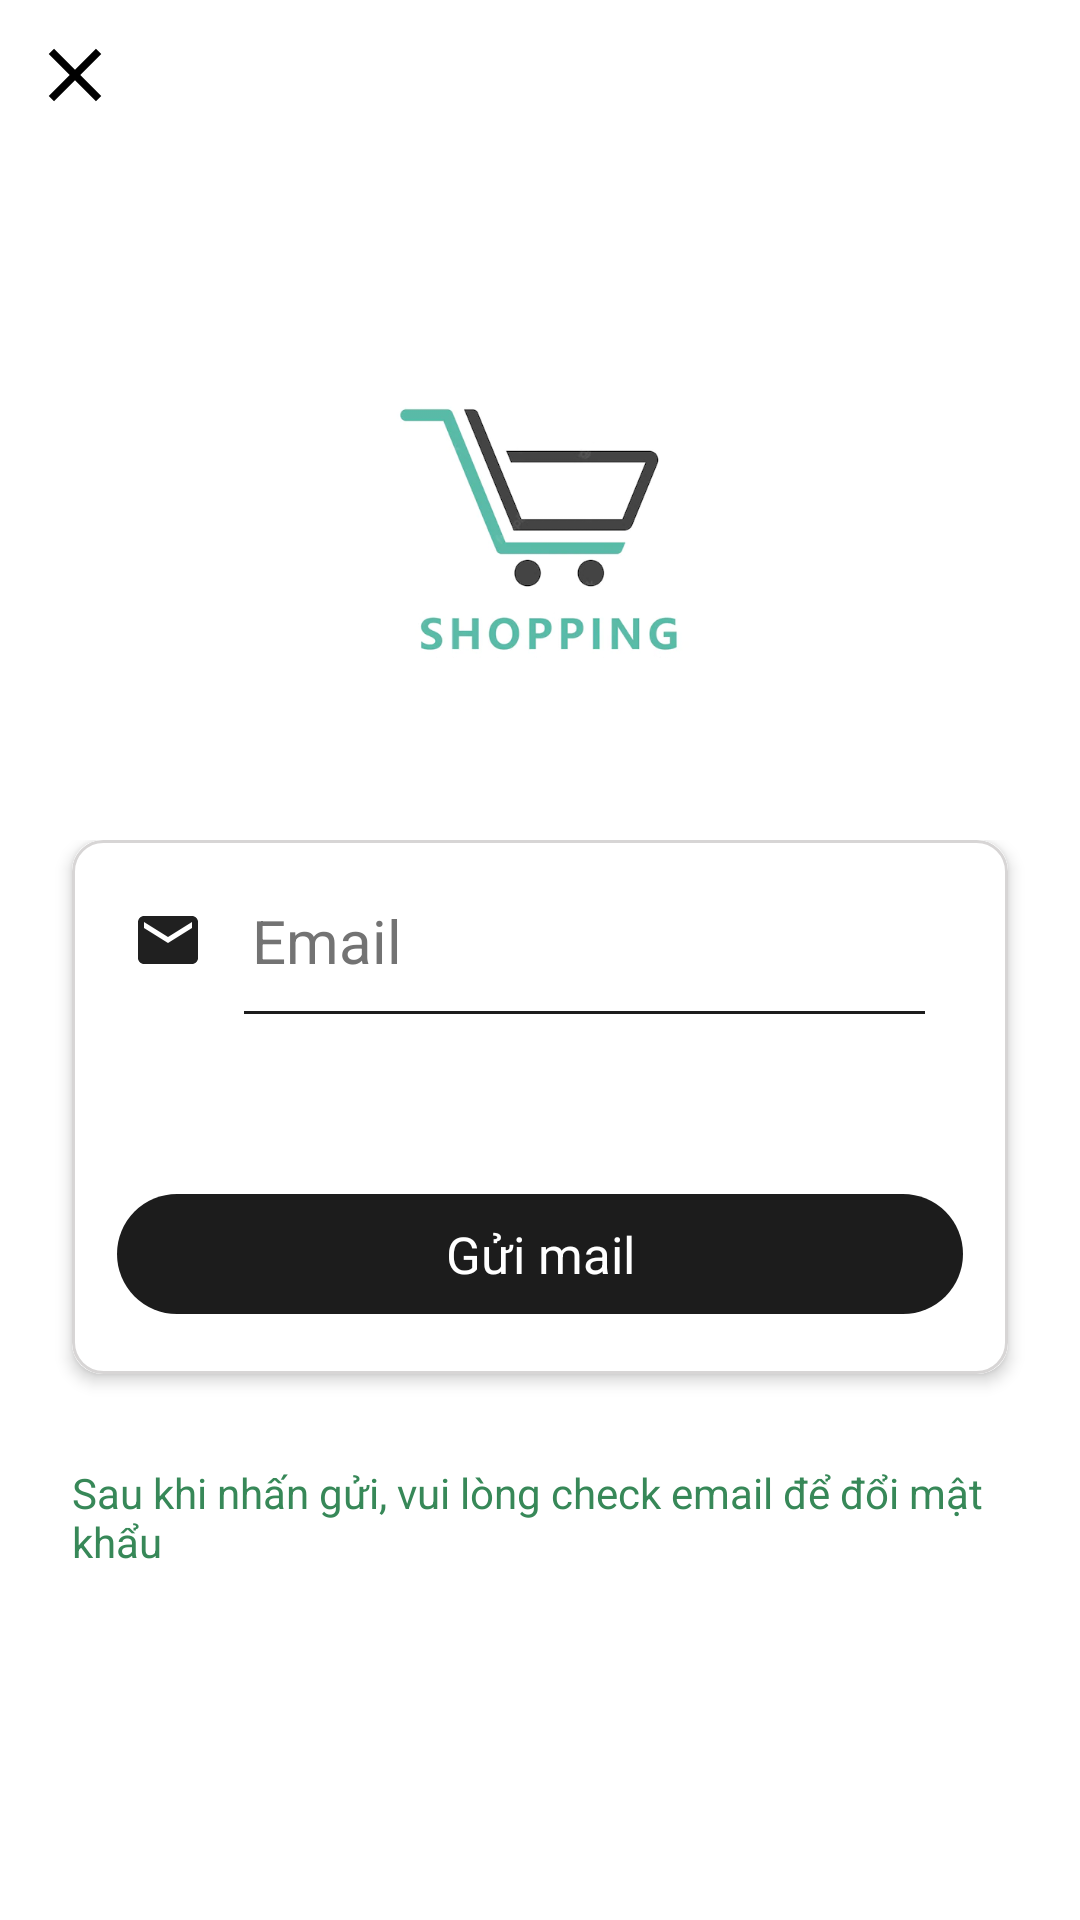

Android layout source for this screen:
<!-- AndroidManifest.xml: application theme Theme.MyEcommerce -->
<!-- res/layout/fragment_forgot_password.xml -->
<?xml version="1.0" encoding="utf-8"?>
<androidx.constraintlayout.widget.ConstraintLayout xmlns:android="http://schemas.android.com/apk/res/android"
    xmlns:tools="http://schemas.android.com/tools"
    android:layout_width="match_parent"
    android:layout_height="match_parent"
    xmlns:app="http://schemas.android.com/apk/res-auto"
    android:background="@color/white"
    tools:context=".view.fragment.system.ForgotPasswordFragment">

    <ImageView
        android:id="@+id/icClose"
        android:layout_width="30dp"
        android:layout_height="30dp"
        android:src="@drawable/ic_close"
        android:layout_marginTop="10dp"
        android:layout_marginLeft="10dp"
        app:layout_constraintTop_toTopOf="parent"
        app:layout_constraintLeft_toLeftOf="parent"/>

    <ImageView
        android:id="@+id/imgLogo"
        android:layout_width="100dp"
        android:layout_height="150dp"
        android:src="@drawable/logo_cut"
        android:layout_marginTop="100dp"
        app:layout_constraintLeft_toLeftOf="parent"
        app:layout_constraintRight_toRightOf="parent"
        app:layout_constraintTop_toTopOf="parent"/>

    <RelativeLayout
        android:layout_width="match_parent"
        android:layout_height="wrap_content"
        android:layout_marginTop="30dp"
        app:layout_constraintTop_toBottomOf="@id/imgLogo"
        app:layout_constraintLeft_toLeftOf="parent"
        app:layout_constraintRight_toRightOf="parent">

        <androidx.cardview.widget.CardView
            android:id="@+id/cardView"
            android:layout_width="match_parent"
            android:layout_height="wrap_content"
            android:layout_marginHorizontal="24dp"
            app:cardCornerRadius="10dp"
            android:background="@color/white"
            app:cardElevation="3dp">

            <LinearLayout
                android:layout_width="match_parent"
                android:layout_height="match_parent"
                android:background="@drawable/bg_black_border_static"
                android:orientation="vertical">

                <EditText
                    android:id="@+id/emailEdt"
                    android:layout_width="match_parent"
                    android:layout_height="wrap_content"
                    android:background="@color/transparent"
                    android:hint="@string/email"
                    android:layout_marginTop="20dp"
                    android:layout_marginHorizontal="20dp"
                    android:inputType="textEmailAddress"
                    android:textSize="20sp"
                    android:textColor="@color/black"
                    android:textColorHint="@color/colorTextGray"
                    android:textCursorDrawable="@drawable/bg_black_cursor"
                    android:drawableStart="@drawable/ic_email"
                    android:drawablePadding="16dp"/>

                <View
                    android:layout_width="match_parent"
                    android:layout_height="1dp"
                    android:layout_marginTop="10dp"
                    android:layout_marginLeft="50dp"
                    android:layout_marginRight="35dp"
                    android:layout_gravity="center_horizontal"
                    android:background="@color/colorDarkBG"/>

                <LinearLayout
                    android:layout_width="30dp"
                    android:layout_height="30dp"
                    android:orientation="vertical"
                    android:layout_gravity="center"
                    android:layout_marginTop="15dp">
                    <ProgressBar
                        android:id="@+id/progressBar"
                        android:layout_width="30dp"
                        android:layout_height="30dp"
                        android:indeterminateTint="@color/black"
                        android:visibility="gone"/>
                </LinearLayout>

                <TextView
                    android:id="@+id/sendEmailBtn"
                    android:layout_width="match_parent"
                    android:layout_height="40dp"
                    android:background="@drawable/bg_corner_button"
                    android:layout_marginTop="15dp"
                    android:layout_marginHorizontal="15dp"
                    android:layout_marginBottom="20dp"
                    android:text="@string/send_email"
                    android:textColor="@color/white"
                    android:gravity="center"
                    android:textSize="17sp"/>

            </LinearLayout>

        </androidx.cardview.widget.CardView>

        <TextView
            android:id="@+id/descTv"
            android:layout_width="match_parent"
            android:layout_height="wrap_content"
            android:layout_below="@+id/cardView"
            android:layout_marginTop="30dp"
            android:layout_marginHorizontal="24dp"
            android:textColor="@color/colorPrimary"
            android:text="@string/guide_reset_password"/>

    </RelativeLayout>

</androidx.constraintlayout.widget.ConstraintLayout>
<!-- resources referenced by this layout -->
<resources>
  <color name="black">#FF000000</color>
  <color name="colorDarkBG">#1C1C1C</color>
  <color name="colorPrimary">#378858</color>
  <color name="colorTextGray">#737373</color>
  <color name="transparent">#00000000</color>
  <color name="white">#FFFFFF</color>
  <!-- drawable bg_black_border_static (drawable) -->
  <?xml version="1.0" encoding="utf-8"?>
  <shape android:shape="rectangle" xmlns:android="http://schemas.android.com/apk/res/android">
      <corners android:radius="10dp"/>
      <solid android:color="@color/white"/>
      <stroke android:color="@color/colorGrayBG"
          android:width="1dp"/>
  </shape>
  <!-- drawable bg_black_cursor (drawable) -->
  <?xml version="1.0" encoding="utf-8"?>
  <shape android:shape="rectangle" xmlns:android="http://schemas.android.com/apk/res/android">
      <size android:width="2dp" android:height="2dp"/>
      <solid android:color="@color/black"/>
  </shape>
  <!-- drawable bg_corner_button (drawable) -->
  <?xml version="1.0" encoding="utf-8"?>
  <shape android:shape="rectangle" xmlns:android="http://schemas.android.com/apk/res/android">
  
      <solid android:color="@color/colorDarkBG"/>
      <corners android:radius="20dp"/>
  
  </shape>
  <!-- drawable ic_close (drawable) -->
  <vector xmlns:android="http://schemas.android.com/apk/res/android"
      android:width="20dp"
      android:height="20dp"
      android:tint="@color/black"
      android:viewportWidth="24.0"
      android:viewportHeight="24.0">
      <path
          android:fillColor="@color/black"
          android:pathData="M19,6.41L17.59,5 12,10.59 6.41,5 5,6.41 10.59,12 5,17.59 6.41,19 12,13.41 17.59,19 19,17.59 13.41,12z" />
  </vector>
  <!-- drawable ic_email (drawable) -->
  <vector xmlns:android="http://schemas.android.com/apk/res/android"
      android:width="24dp"
      android:height="24dp"
      android:viewportWidth="24.0"
      android:viewportHeight="24.0">
      <path
          android:fillColor="#202020"
          android:pathData="M20,4L4,4c-1.1,0 -1.99,0.9 -1.99,2L2,18c0,1.1 0.9,2 2,2h16c1.1,0 2,-0.9 2,-2L22,6c0,-1.1 -0.9,-2 -2,-2zM20,8l-8,5 -8,-5L4,6l8,5 8,-5v2z"/>
  </vector>
  <!-- drawable logo_cut: png bitmap (drawable-v24, 47592 bytes) -->
  <string name="email">Email</string>
  <string name="guide_reset_password">Sau khi nhấn gửi, vui lòng check email để đổi mật khẩu</string>
  <string name="send_email">Gửi mail</string>
  <style name="Theme.MyEcommerce" parent="Theme.MaterialComponents.Light.NoActionBar">
          
          <item name="colorPrimary">@color/colorPrimary</item>
          <item name="colorPrimaryDark">@color/colorPrimaryDark</item>
          <item name="colorOnPrimary">@color/white</item>
          
          <item name="android:statusBarColor">@color/black</item>
          
      </style>
  <color name="colorGrayBG">#d7d5d5</color>
  <color name="colorPrimaryDark">#25beb5</color>
  +
</resources>
